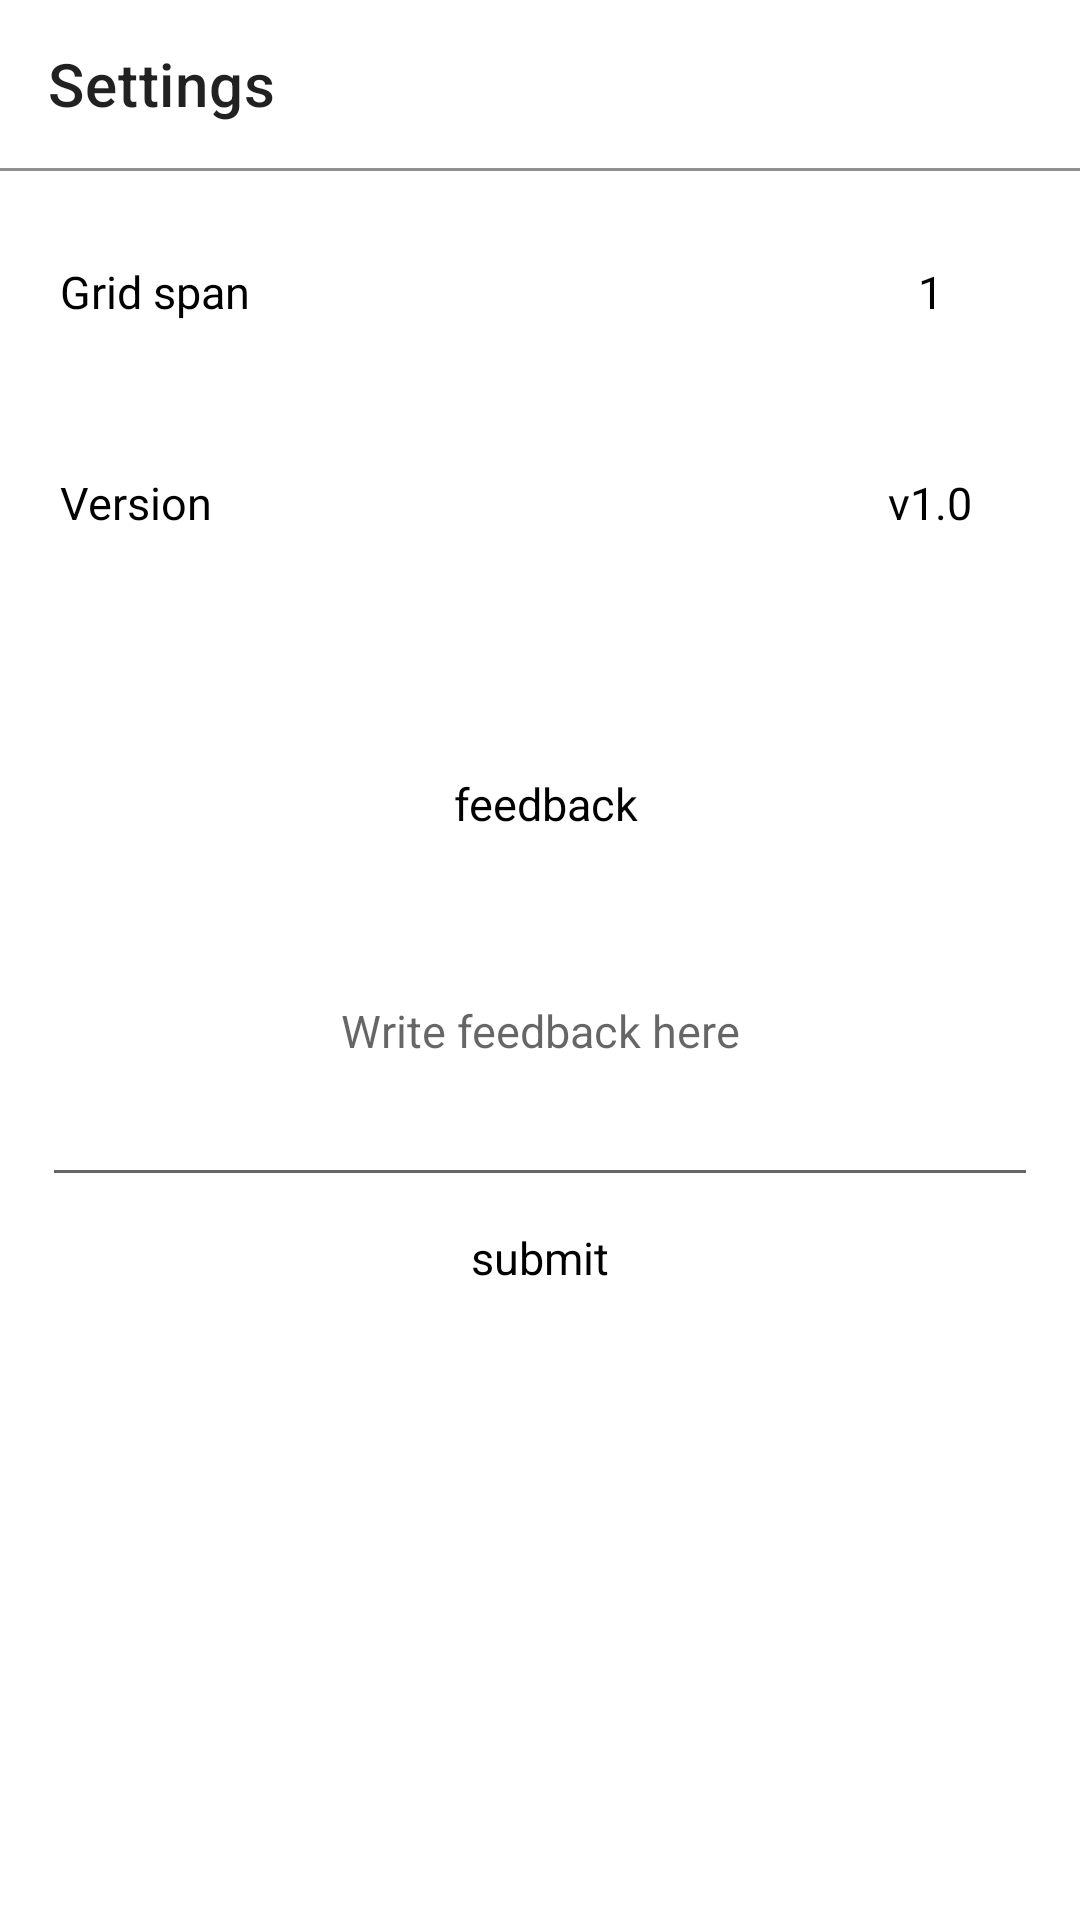

Produce the Android XML layout that renders to this screen, including the resource entries it uses.
<!-- AndroidManifest.xml: application theme Theme.TakeNotes -->
<!-- res/layout/activity_setting.xml -->
<?xml version="1.0" encoding="utf-8"?>
<LinearLayout xmlns:android="http://schemas.android.com/apk/res/android"
    xmlns:app="http://schemas.android.com/apk/res-auto"
    xmlns:tools="http://schemas.android.com/tools"
    android:layout_width="match_parent"
    android:layout_height="match_parent"
    android:id="@+id/settinglayout"
    android:orientation="vertical"
    android:theme="@style/bodymain"
    tools:context="com.lykanotes.takenotes.activity.Setting">
    <com.google.android.material.appbar.MaterialToolbar
        android:layout_width="match_parent"
        android:layout_height="wrap_content"
        app:title="Settings"
        android:theme="@style/bodymain"


        />
<TextView
    android:layout_width="match_parent"
    android:layout_height="1dp"
    android:padding="1dp"
    android:background="#918F93"
    />
<RelativeLayout
    android:layout_marginTop="10dp"
    android:layout_width="match_parent"
    android:layout_height="wrap_content">

    <TextView
        android:layout_width="wrap_content"
        android:layout_height="wrap_content"
        android:text="Grid span"
        android:textSize="15dp"
        android:theme="@style/bodymain"
        android:layout_alignParentTop="true"
        android:layout_alignParentLeft="true"
        android:padding="20dp"/>

    <TextView
        android:layout_width="100dp"
        android:layout_height="wrap_content"
        android:text="1"

        android:theme="@style/bodymain"
        android:layout_alignParentRight="true"
        android:layout_alignParentTop="true"
       android:padding="20dp"
        android:gravity="center"
        android:textSize="15dp"


        android:id="@+id/gridno"/>



</RelativeLayout>
    <RelativeLayout
        android:layout_marginTop="10dp"
        android:layout_width="match_parent"
        android:layout_height="wrap_content">

        <TextView
            android:theme="@style/bodymain"
            android:layout_width="wrap_content"
            android:layout_height="wrap_content"
            android:text="Version"
            android:textSize="15dp"
            android:layout_alignParentTop="true"
            android:layout_alignParentLeft="true"
            android:padding="20dp"/>

        <TextView
            android:layout_width="100dp"
            android:layout_height="wrap_content"
            android:text="v1.0"
            android:layout_alignParentRight="true"
            android:layout_alignParentTop="true"
            android:padding="20dp"
            android:gravity="center"
            android:theme="@style/bodymain"
            android:textSize="15dp"
            android:id="@+id/versoin"/>


<LinearLayout
    android:layout_marginTop="50dp"
    android:layout_width="match_parent"
    android:layout_height="wrap_content"
    android:layout_below="@+id/versoin"
    android:orientation="vertical"
    android:theme="@style/bodymain"
    >


    <TextView
        android:theme="@style/bodymain"
        android:layout_width="match_parent"
        android:layout_height="wrap_content"
        android:text="feedback"

        android:textSize="15dp"

        android:layout_marginLeft="4dp"
        android:padding="10dp"

        android:gravity="center"


        />


    <EditText
        android:theme="@style/bodymain"
        android:layout_width="match_parent"
        android:layout_height="wrap_content"
        android:id="@+id/feedback"
        android:textSize="15dp"
        android:layout_marginRight="14dp"
        android:layout_marginLeft="14dp"
        android:padding="10dp"
android:hint="Write feedback here"
        android:inputType="textMultiLine"
        android:gravity="center"

        android:cursorVisible="false"
        android:lines="5"


        />
    <TextView
        android:layout_width="match_parent"
        android:layout_height="wrap_content"
        android:text="submit"
     android:theme="@style/bodymain"
        android:textSize="15dp"
        android:clickable="true"
        android:id="@+id/submitfeed"
        android:padding="10dp"

        android:gravity="center"
        android:layout_marginRight="14dp"

        android:layout_marginLeft="14dp"

        />

</LinearLayout>
    </RelativeLayout>

</LinearLayout>
<!-- resources referenced by this layout -->
<resources>
  <style name="bodymain">
          
          <item name="android:background">@color/white</item>
          <item name="android:textColor">@color/black</item>
      </style>
  <style name="Theme.TakeNotes" parent="Theme.MaterialComponents.DayNight.NoActionBar">
          
          <item name="colorPrimary">@color/red</item>
  
          <item name="colorOnPrimary">@color/red</item>
          
          <item name="colorSecondary">@color/teal_200</item>
          <item name="colorSecondaryVariant">@color/teal_700</item>
          <item name="colorOnSecondary">@color/black</item>
          
          <item name="android:statusBarColor">?attr/colorPrimaryVariant</item>
          
      </style>
  <color name="white">#FFFFFFFF</color>
  <color name="black">#FF000000</color>
  <color name="red">#FF5151</color>
  <color name="teal_200">#FF03DAC5</color>
  <color name="teal_700">#FF018786</color>
</resources>
